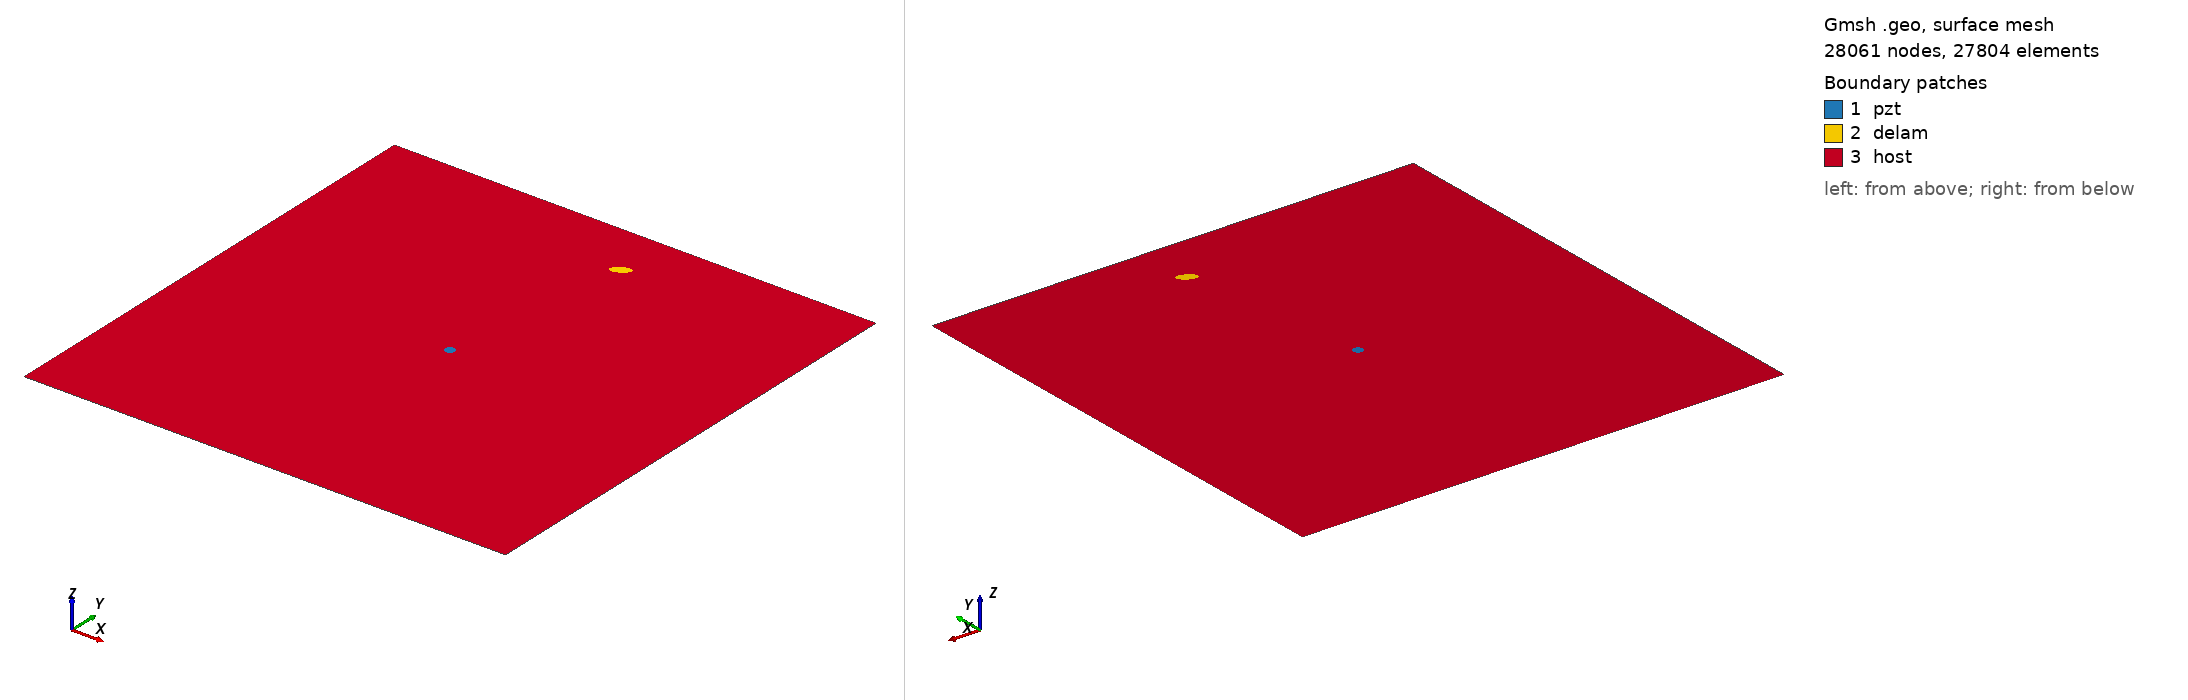

Gmsh geometry script, surface-meshed: 28061 nodes, 27804 surface elements. Boundary patches (legend numbers): 1 pzt, 2 delam, 3 host. Left view from above one corner, right view from below the opposite corner. Legend entries are the model's physical surfaces. The drawing asked Gmsh for element sizes between 1% and 20% of the model's largest extent; the script's own settings can give other sizes.

=== m_287_delam1_position_no_86_a_10mm_b_5mm_angle_30.geo (drawn) ===
SetFactory("OpenCASCADE");
L=0.500000; 
W=0.500000; 
a=0.010000; 
b=0.005000; 
x=0.277778; 
y=0.444444; 
alpha=0.166667 *Pi; 
r=0.005000; 
xpzt=0.250000; 
ypzt=0.250000; 
//+
Point(1) = {0, 0, 0, 1.0};
//+
Point(2) = {L, 0, 0, 1.0};
//+
Point(3) = {L, W, 0, 1.0};
//+
Point(4) = {0, W, 0, 1.0};
//+
Line(1) = {1, 2};
//+
Line(2) = {2, 3};
//+
Line(3) = {3, 4};
//+
Line(4) = {4, 1};
//+
Circle(5) = {xpzt, ypzt, -0, r, 0, 2*Pi};
//+
Ellipse(6) = {x, y, -0, a, b, 0, 2*Pi};
//+
Rotate {{0, 0, 1}, {x, y, 0}, alpha} {
  Curve{6}; 
}
//+
Curve Loop(1) = {4, 1, 2, 3};
//+
Curve Loop(2) = {6};
//+
Curve Loop(3) = {5};
//+
Curve Loop(4) = {6};
//+
Curve Loop(5) = {5};
//+
Plane Surface(1) = {5};
//+
Plane Surface(2) = {4};
//+
Plane Surface(3) = {1, 2, 3};
//+
Point(9) = {xpzt, ypzt, 0, 1.0};
//+
Point{9} In Surface {1};// mesh node at centre of pzt
//+
Physical Surface("pzt") = {1};
//+
Physical Surface("delam") = {2};
//+
Physical Surface("host") = {3};

Mesh.Algorithm = 6; // Frontal
Mesh.CharacteristicLengthFactor = 0.080000;
Mesh.CharacteristicLengthMin = 0.001000;
Mesh.CharacteristicLengthMax = 0.200000;
Mesh.RecombineAll = 1; // Apply recombination algorithm
Mesh.SubdivisionAlgorithm = 1; // 1: all quadrangles
Mesh.Smoothing = 1;
